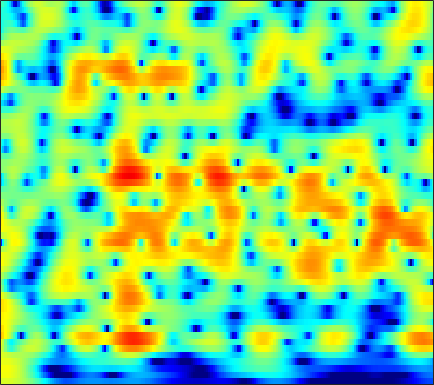

Data behind this chart, as committed beside it:
3.2285, 3.3299, 3.4018, 3.4035, 3.3585, 3.2378, 3.0484, 2.8622, 2.5552, 2.1821, 1.7468, 1.3794, 0.83719, 0.23678, -0.25187, -0.95086, -1.7042, -2.3011, -3.1385, -4.0172, -4.9288, -5.6393, -6.611, -7.5841
4.266, 4.343, 4.367, 4.3, 4.189, 3.961, 3.638, 3.333, 2.841, 2.251, 1.56, 0.9733, 0.09673, -0.8902, -1.705, -2.897, -4.212, -5.281, -6.822, -8.493, -10.3, -11.73, -13.75, -15.88
4.479, 4.547, 4.554, 4.465, 4.336, 4.079, 3.722, 3.387, 2.85, 2.204, 1.445, 0.7952, -0.1837, -1.3, -2.236, -3.625, -5.196, -6.507, -8.456, -10.67, -13.16, -15.21, -18, -20.25
3.971, 3.993, 3.954, 3.84, 3.709, 3.477, 3.179, 2.914, 2.501, 2.02, 1.466, 1.001, 0.3125, -0.4504, -1.071, -1.957, -2.904, -3.643, -4.649, -5.651, -6.609, -7.276, -8.066, -8.719
3.641, 3.408, 3.067, 2.727, 2.498, 2.246, 2.065, 1.964, 1.861, 1.759, 1.632, 1.5, 1.263, 0.9466, 0.6515, 0.1762, -0.3943, -0.8839, -1.61, -2.421, -3.311, -4.037, -5.072, -6.192
3.281, 2.015, 0.04641, -1.997, -3.14, -3.4, -2.39, -1.354, -0.0486, 0.9984, 1.784, 2.219, 2.614, 2.826, 2.864, 2.771, 2.517, 2.23, 1.716, 1.048, 0.2279, -0.5026, -1.649, -3.046
4.027, 2.353, -0.3116, -3.174, -4.79, -5.135, -4.077, -3.167, -2.126, -1.229, -0.3847, 0.2468, 1.031, 1.7, 2.083, 2.4, 2.478, 2.383, 2.03, 1.436, 0.6344, -0.05746, -1.017, -1.938
7.115, 6.202, 4.829, 3.307, 2.057, 0.1748, -2.163, -4.505, -9.287, -18.55, -12.27, -7.301, -3.463, -1.161, -0.03856, 0.873, 1.249, 1.208, 0.7429, -0.1849, -1.607, -3.069, -5.739, -9.927
6.226, 5.707, 4.877, 3.901, 3.079, 1.872, 0.5878, -0.3634, -1.474, -2.195, -2.391, -2.237, -1.808, -1.353, -1.097, -0.9451, -1.052, -1.302, -1.827, -2.554, -3.501, -4.326, -5.428, -6.4
5.264, 5.021, 4.59, 4.061, 3.61, 2.962, 2.288, 1.787, 1.151, 0.573, 0.05992, -0.2784, -0.6865, -1.088, -1.4, -1.867, -2.403, -2.863, -3.547, -4.339, -5.247, -5.971, -6.863, -7.559
5.326, 5.184, 4.886, 4.473, 4.105, 3.546, 2.926, 2.428, 1.732, 1.028, 0.328, -0.1863, -0.8641, -1.526, -2.008, -2.647, -3.305, -3.845, -4.674, -5.679, -6.882, -8.005, -9.876, -12.21
5.911, 5.723, 5.346, 4.84, 4.383, 3.676, 2.868, 2.194, 1.226, 0.1854, -0.9021, -1.722, -2.753, -3.618, -4.108, -4.552, -4.797, -4.936, -5.134, -5.448, -5.941, -6.562, -7.825, -9.392
6.159, 5.799, 5.2, 4.478, 3.86, 2.941, 1.901, 1.033, -0.2887, -1.881, -3.828, -5.601, -8.465, -11.73, -13.23, -11.79, -9.018, -7.263, -5.468, -4.222, -3.414, -2.987, -2.635, -2.547
4.319, 3.579, 2.478, 1.332, 0.4936, -0.5367, -1.464, -2.137, -3.088, -4.188, -5.548, -6.776, -8.686, -10.45, -10.97, -9.931, -7.801, -6.126, -4.136, -2.502, -1.283, -0.4885, 0.4838, 1.247
0.7719, -0.8424, -3.531, -6.736, -9.027, -10.3, -9.422, -8.533, -7.707, -7.32, -7.333, -7.451, -7.594, -7.478, -7.176, -6.496, -5.437, -4.489, -3.13, -1.781, -0.4548, 0.4311, 1.471, 2.422
-0.0792, -1.773, -4.619, -8.044, -10.47, -11.68, -10.68, -9.825, -9.248, -9.395, -10.06, -10.81, -11.82, -12.29, -11.88, -10.31, -8.249, -6.68, -4.714, -2.941, -1.287, -0.1153, 1.214, 2.32
2.124, 1.242, -0.05374, -1.386, -2.336, -3.508, -4.594, -5.425, -6.693, -8.325, -10.5, -12.7, -17.03, -22.7, -21.28, -15.64, -11.59, -9.303, -6.858, -4.69, -2.842, -1.636, -0.07875, 1.33
3.941, 3.412, 2.604, 1.692, 0.9533, -0.09913, -1.244, -2.179, -3.55, -5.032, -6.66, -7.902, -9.438, -10.65, -11.26, -11.46, -11.11, -10.48, -9.164, -7.402, -5.361, -3.999, -2.316, -0.6346
4.82, 4.446, 3.877, 3.216, 2.66, 1.827, 0.8712, 0.07465, -1.093, -2.422, -3.921, -5.146, -6.958, -9.105, -10.95, -14.07, -18.37, -21.34, -17.86, -12.91, -9.481, -7.272, -4.725, -2.821
4.475, 4.226, 3.914, 3.604, 3.322, 2.859, 2.257, 1.695, 0.7684, -0.3495, -1.653, -2.799, -4.52, -6.415, -8.064, -10.36, -12.32, -13.21, -12.93, -11.11, -9.107, -7.869, -6.011, -4.263
1.631, 1.809, 2.422, 3.08, 3.46, 3.711, 3.668, 3.44, 2.878, 2.064, 0.9897, 0.03342, -1.396, -2.976, -4.218, -5.794, -7.165, -8.002, -8.663, -9.136, -8.912, -8.285, -7.649, -6.662
-13.49, -4.761, 0.09125, 2.626, 3.78, 4.679, 5.032, 5.007, 4.664, 3.961, 2.929, 1.964, 0.3867, -1.519, -3.128, -5.592, -8.325, -10.37, -12.33, -13.52, -14.09, -13.82, -14.15, -14.92
2.397, 2.529, 3.095, 3.737, 4.117, 4.441, 4.493, 4.36, 3.929, 3.205, 2.201, 1.23, -0.4152, -2.468, -4.371, -7.587, -11.85, -16.34, -23.34, -22.04, -17.81, -17.91, -17.51, -19
4.827, 4.516, 4.178, 3.915, 3.751, 3.524, 3.27, 3.03, 2.603, 2.041, 1.263, 0.5356, -0.6422, -2.123, -3.36, -5.201, -7.191, -8.576, -10, -11.13, -11.48, -11.56, -11.49, -10.72
5.269, 4.606, 3.72, 2.927, 2.45, 2.019, 1.825, 1.777, 1.774, 1.712, 1.489, 1.2, 0.6433, -0.1433, -0.8371, -1.946, -3.161, -4.138, -5.384, -6.654, -7.968, -8.422, -9.2, -9.03
5.211, 3.854, 1.719, -0.7526, -2.464, -3.283, -2.108, -0.7877, 0.7565, 1.844, 2.533, 2.789, 2.829, 2.592, 2.205, 1.495, 0.4965, -0.4273, -1.978, -3.81, -6.566, -9.133, -14.41, -18.1
3.737, 2.244, -0.3547, -3.938, -7.217, -8.787, -5.311, -2.815, -0.4514, 1.133, 2.159, 2.643, 2.979, 3.021, 2.879, 2.49, 1.855, 1.231, 0.07996, -1.223, -2.936, -4.28, -5.774, -6.335
1.746, 1.087, 0.1449, -0.7084, -1.195, -1.464, -1.297, -0.9391, -0.3626, 0.1994, 0.6512, 0.9058, 1.143, 1.23, 1.237, 1.105, 0.8932, 0.6545, 0.2866, -0.2266, -0.6086, -0.9553, -1.196, -1.298
0.09182, -0.02117, -0.1784, -0.3213, -0.4112, -0.5089, -0.5547, -0.5793, -0.5983, -0.609, -0.6209, -0.6055, -0.5611, -0.4808, -0.3836, -0.2534, -0.1253, -0.05983, 0.1082, 0.132, 0.2688, 0.3012, 0.407, 0.543
-1.913, -1.619, -1.161, -0.7749, -0.5618, -0.4493, -0.5584, -0.7944, -1.307, -1.96, -2.64, -3.039, -3.304, -3.089, -2.755, -2.099, -1.467, -1.024, -0.5312, 0.008827, 0.4207, 0.807, 1.219, 1.662
-7.001, -5.039, -2.717, -1.083, -0.3147, 0.185, 0.07558, -0.385, -1.58, -3.605, -6.744, -10.02, -12.96, -9.765, -7.134, -4.725, -3.249, -2.511, -1.942, -1.356, -0.6893, -0.05976, 0.9803, 1.914
-6.475, -4.07, -1.434, 0.3658, 1.203, 1.761, 1.75, 1.367, 0.3458, -1.29, -3.541, -5.276, -6.645, -6.004, -5.043, -4.132, -4.04, -4.591, -5.936, -8.166, -7.923, -5.721, -2.439, 0.2488
0.07622, 0.3513, 0.875, 1.414, 1.744, 2.014, 2.05, 1.922, 1.517, 0.9335, 0.2426, -0.296, -0.9327, -1.471, -1.84, -2.521, -3.525, -4.727, -6.64, -9.191, -9.331, -7.145, -4.086, -1.382
0.3512, 0.3464, 0.4456, 0.6301, 0.8174, 1.063, 1.254, 1.32, 1.329, 1.186, 0.9321, 0.6491, 0.2067, -0.3336, -0.7916, -1.446, -2.112, -2.599, -3.126, -3.424, -3.184, -2.816, -1.91, -0.9871
-1.361, -1.666, -1.794, -1.508, -1.074, -0.3431, 0.3809, 0.8375, 1.282, 1.501, 1.488, 1.352, 0.9779, 0.4217, -0.09991, -0.8659, -1.652, -2.142, -2.701, -2.785, -2.586, -2.146, -1.425, -0.5975
-4.833, -7.226, -9.867, -7.88, -5.151, -2.198, -0.1243, 0.9876, 1.969, 2.514, 2.661, 2.542, 2.081, 1.292, 0.4846, -0.9314, -2.725, -4.27, -6.23, -7.002, -5.933, -4.465, -2.475, -0.7575
-3.387, -5.163, -6.718, -5.496, -3.549, -1.122, 0.7206, 1.727, 2.635, 3.109, 3.202, 3.015, 2.455, 1.514, 0.5131, -1.261, -3.776, -6.358, -11.31, -15.29, -10.29, -6.866, -3.612, -1.45
0.1944, -0.0301, -0.1115, 0.1307, 0.4911, 1.102, 1.71, 2.09, 2.446, 2.573, 2.46, 2.211, 1.648, 0.8255, 0.04926, -1.157, -2.474, -3.475, -4.48, -4.971, -4.728, -4.096, -3.151, -2.042
1.492, 1.512, 1.579, 1.708, 1.845, 2.046, 2.228, 2.325, 2.369, 2.282, 2.025, 1.722, 1.146, 0.3795, -0.294, -1.325, -2.399, -3.19, -4.085, -4.696, -4.78, -4.576, -3.918, -3.079
1.635, 1.73, 1.869, 2.015, 2.131, 2.273, 2.397, 2.457, 2.463, 2.361, 2.113, 1.81, 1.234, 0.4334, -0.3342, -1.632, -3.255, -4.706, -6.981, -9.269, -9.998, -9.113, -6.786, -4.676
0.1991, 0.3614, 0.5646, 0.7625, 0.9218, 1.165, 1.435, 1.632, 1.86, 1.98, 1.965, 1.827, 1.449, 0.8182, 0.1359, -1.082, -2.788, -4.448, -7.538, -11.9, -14.4, -11.38, -7.125, -4.07
-3.324, -3.159, -3.162, -3.219, -3.155, -2.755, -2.042, -1.389, -0.5291, 0.1876, 0.6827, 0.9011, 0.9626, 0.7759, 0.4864, -0.08593, -0.8445, -1.478, -2.348, -2.922, -3.011, -2.751, -1.871, -0.7988
-6.035, -6.427, -7.953, -10.71, -12.98, -12.29, -8.416, -5.973, -3.575, -1.919, -0.8313, -0.2818, 0.1678, 0.3586, 0.3816, 0.2771, 0.09864, -0.07355, -0.2456, -0.3213, -0.2875, -0.1171, 0.2266, 0.7032
-3.18, -3.931, -5.569, -7.863, -9.382, -9.093, -6.705, -4.898, -3.009, -1.699, -0.8212, -0.4037, -0.05665, 0.1158, 0.1553, 0.148, 0.1038, 0.05567, 0.03279, -0.03538, -0.04018, 0.03625, 0.118, 0.3745
2.689, 2.16, 1.37, 0.618, 0.1573, -0.2113, -0.286, -0.2135, -0.1277, -0.1217, -0.2215, -0.3883, -0.6916, -1.016, -1.226, -1.386, -1.449, -1.41, -1.435, -1.5, -1.636, -1.91, -2.229, -2.554
6.578, 6.028, 5.209, 4.326, 3.649, 2.737, 1.846, 1.177, 0.2869, -0.6636, -1.8, -2.778, -4.321, -5.992, -6.969, -7.401, -6.781, -6.122, -5.478, -5.149, -5.444, -6.119, -7.367, -9.596
8.184, 7.482, 6.365, 5.033, 3.909, 2.296, 0.6227, -0.6006, -2.035, -3.303, -4.67, -6.025, -8.613, -13.21, -20.24, -22.61, -13.58, -10.75, -8.778, -8.318, -8.88, -9.545, -11.3, -13.41
8.917, 8.105, 6.695, 4.851, 3.118, 0.2135, -3.506, -6.654, -9.238, -8.252, -6.805, -6.321, -6.432, -7.044, -7.495, -7.71, -7.459, -7.1, -7.102, -7.746, -9.111, -10.64, -14.21, -20.9
8.165, 7.471, 6.215, 4.522, 2.918, 0.201, -3.295, -6.246, -8.454, -7.061, -5.112, -4.103, -3.356, -3.051, -3.015, -3.191, -3.518, -3.841, -4.592, -5.633, -6.928, -8.008, -9.75, -11.19
6.014, 5.646, 4.961, 4.068, 3.265, 2.092, 0.9198, 0.1658, -0.5603, -0.9012, -0.9635, -0.9212, -0.9075, -0.9914, -1.15, -1.52, -2.066, -2.648, -3.546, -4.575, -5.711, -6.659, -7.804, -8.473
3.721, 3.722, 3.628, 3.421, 3.194, 2.827, 2.427, 2.14, 1.794, 1.52, 1.288, 1.119, 0.8812, 0.5678, 0.2625, -0.2492, -0.9311, -1.602, -2.664, -4.011, -5.728, -7.357, -9.778, -12.3
1.028, 1.496, 1.997, 2.334, 2.498, 2.599, 2.599, 2.544, 2.446, 2.325, 2.197, 2.085, 1.917, 1.69, 1.459, 1.041, 0.4499, -0.1158, -1.117, -2.484, -4.289, -6.071, -9.168, -13.43
-2.462, -1.29, -0.1223, 0.6754, 1.075, 1.399, 1.541, 1.565, 1.543, 1.502, 1.5, 1.544, 1.631, 1.737, 1.791, 1.773, 1.609, 1.387, 0.885, 0.1698, -0.761, -1.525, -2.626, -3.599
-4.715, -3.297, -1.971, -1.152, -0.8262, -0.6958, -0.8528, -1.094, -1.507, -1.821, -1.839, -1.571, -0.9031, -0.05446, 0.5807, 1.32, 1.873, 2.126, 2.286, 2.254, 2.042, 1.814, 1.419, 0.9876
-4.4, -3.658, -2.978, -2.686, -2.726, -3.152, -4.055, -5.104, -7.119, -9.831, -11.68, -10.3, -6.715, -3.638, -1.852, -0.004637, 1.334, 2.064, 2.758, 3.165, 3.356, 3.35, 3.23, 2.99
-4.004, -3.739, -3.642, -3.857, -4.211, -4.96, -6.036, -7.125, -9.027, -11.49, -12.98, -11.48, -7.731, -4.407, -2.426, -0.3977, 1.107, 1.968, 2.781, 3.298, 3.584, 3.665, 3.633, 3.454
-3.589, -3.634, -4.023, -4.761, -5.517, -6.624, -7.57, -7.964, -7.925, -7.3, -6.202, -5.14, -3.49, -1.811, -0.6322, 0.7055, 1.754, 2.328, 2.865, 3.167, 3.269, 3.281, 3.192, 3.021
-2.325, -2.632, -3.517, -5.053, -6.788, -10.25, -15.47, -16.84, -11.6, -7.33, -4.412, -2.713, -0.8724, 0.5797, 1.432, 2.295, 2.814, 2.986, 2.951, 2.643, 2.158, 1.773, 1.405, 1.325
